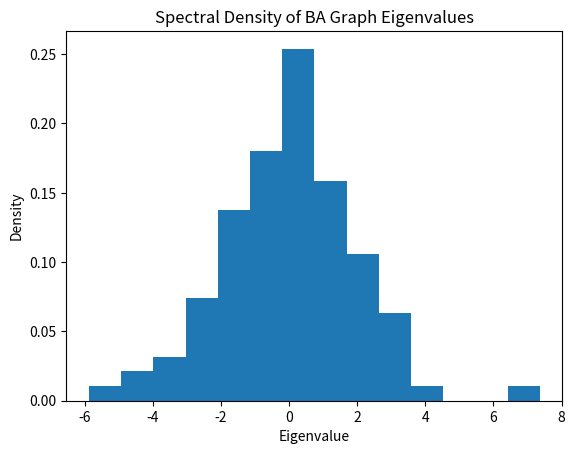

Python code for this plot:
import numpy as np
import networkx as nx
import matplotlib.pyplot as plt
from scipy.sparse import csc_matrix


# Initialize a Barabasi-Albert (BA) graph with 100 nodes
n = 100  # Number of nodes
m = 2  # Number of edges to attach from a new node to existing nodes
ba_graph = nx.barabasi_albert_graph(n, m)

# Perform eigendecomposition on the adjacency matrix
adj_matrix = nx.adjacency_matrix(ba_graph)
adj_array = adj_matrix.toarray()
eigenvalues = np.linalg.eigvalsh(adj_array)

# Calculate the spectral density
density, bins, _ = plt.hist(eigenvalues, bins="auto", density=True)

# Plot the spectral density
plt.xlabel("Eigenvalue")
plt.ylabel("Density")
plt.title("Spectral Density of BA Graph Eigenvalues")
plt.show()
